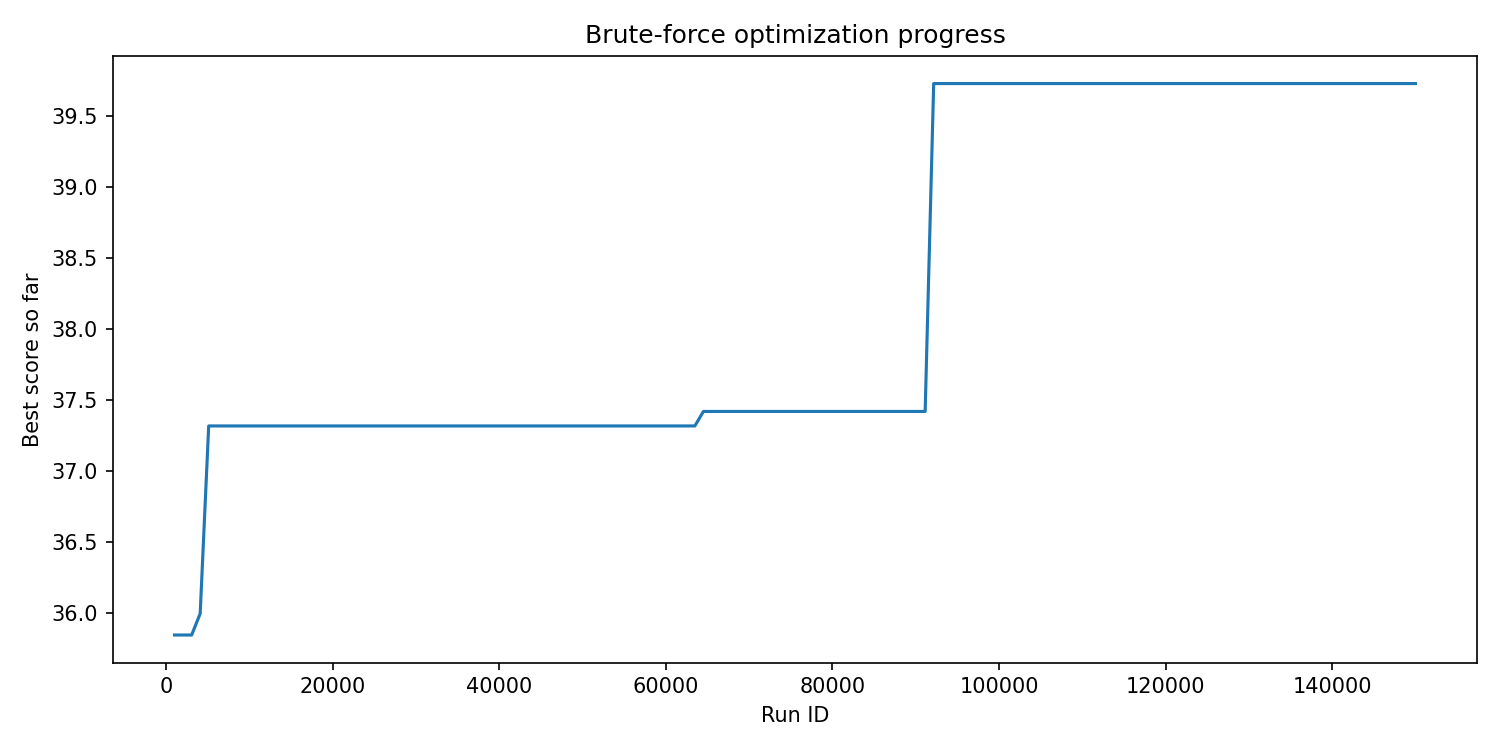

Source data for this figure (header and first rows):
run_id, best_score, elapsed_seconds
1024, 35.84, 0.5906
2048, 35.84, 0.6892
3072, 35.84, 0.7753
4096, 35.99, 0.9299
5120, 37.32, 1.111
6144, 37.32, 1.2
7168, 37.32, 1.288
8192, 37.32, 1.378
9216, 37.32, 1.468
10240, 37.32, 1.555
11264, 37.32, 1.642
12288, 37.32, 1.729
13312, 37.32, 1.819
14336, 37.32, 1.912
15360, 37.32, 2.003
16384, 37.32, 2.107
17408, 37.32, 2.196
18432, 37.32, 2.287
19456, 37.32, 2.386
20480, 37.32, 2.512
21504, 37.32, 2.62
22528, 37.32, 2.735
23552, 37.32, 2.849
24576, 37.32, 2.936
25600, 37.32, 3.025
26624, 37.32, 3.116
27648, 37.32, 3.205
28672, 37.32, 3.294
29696, 37.32, 3.384
30720, 37.32, 3.489
31744, 37.32, 3.579
32768, 37.32, 3.67
33792, 37.32, 3.763
34816, 37.32, 3.859
35840, 37.32, 3.952
36864, 37.32, 4.044
37888, 37.32, 4.136
38912, 37.32, 4.226
39936, 37.32, 4.319
40960, 37.32, 4.412
41984, 37.32, 4.508
43008, 37.32, 4.611
44032, 37.32, 4.716
45056, 37.32, 4.806
46080, 37.32, 4.896
47104, 37.32, 4.986
48128, 37.32, 5.074
49152, 37.32, 5.163
50176, 37.32, 5.265
51200, 37.32, 5.368
52224, 37.32, 5.455
53248, 37.32, 5.542
54272, 37.32, 5.627
55296, 37.32, 5.713
56320, 37.32, 5.801
57344, 37.32, 5.903
58368, 37.32, 5.991
59392, 37.32, 6.078
60416, 37.32, 6.167
61440, 37.32, 6.254
... 87 more rows
